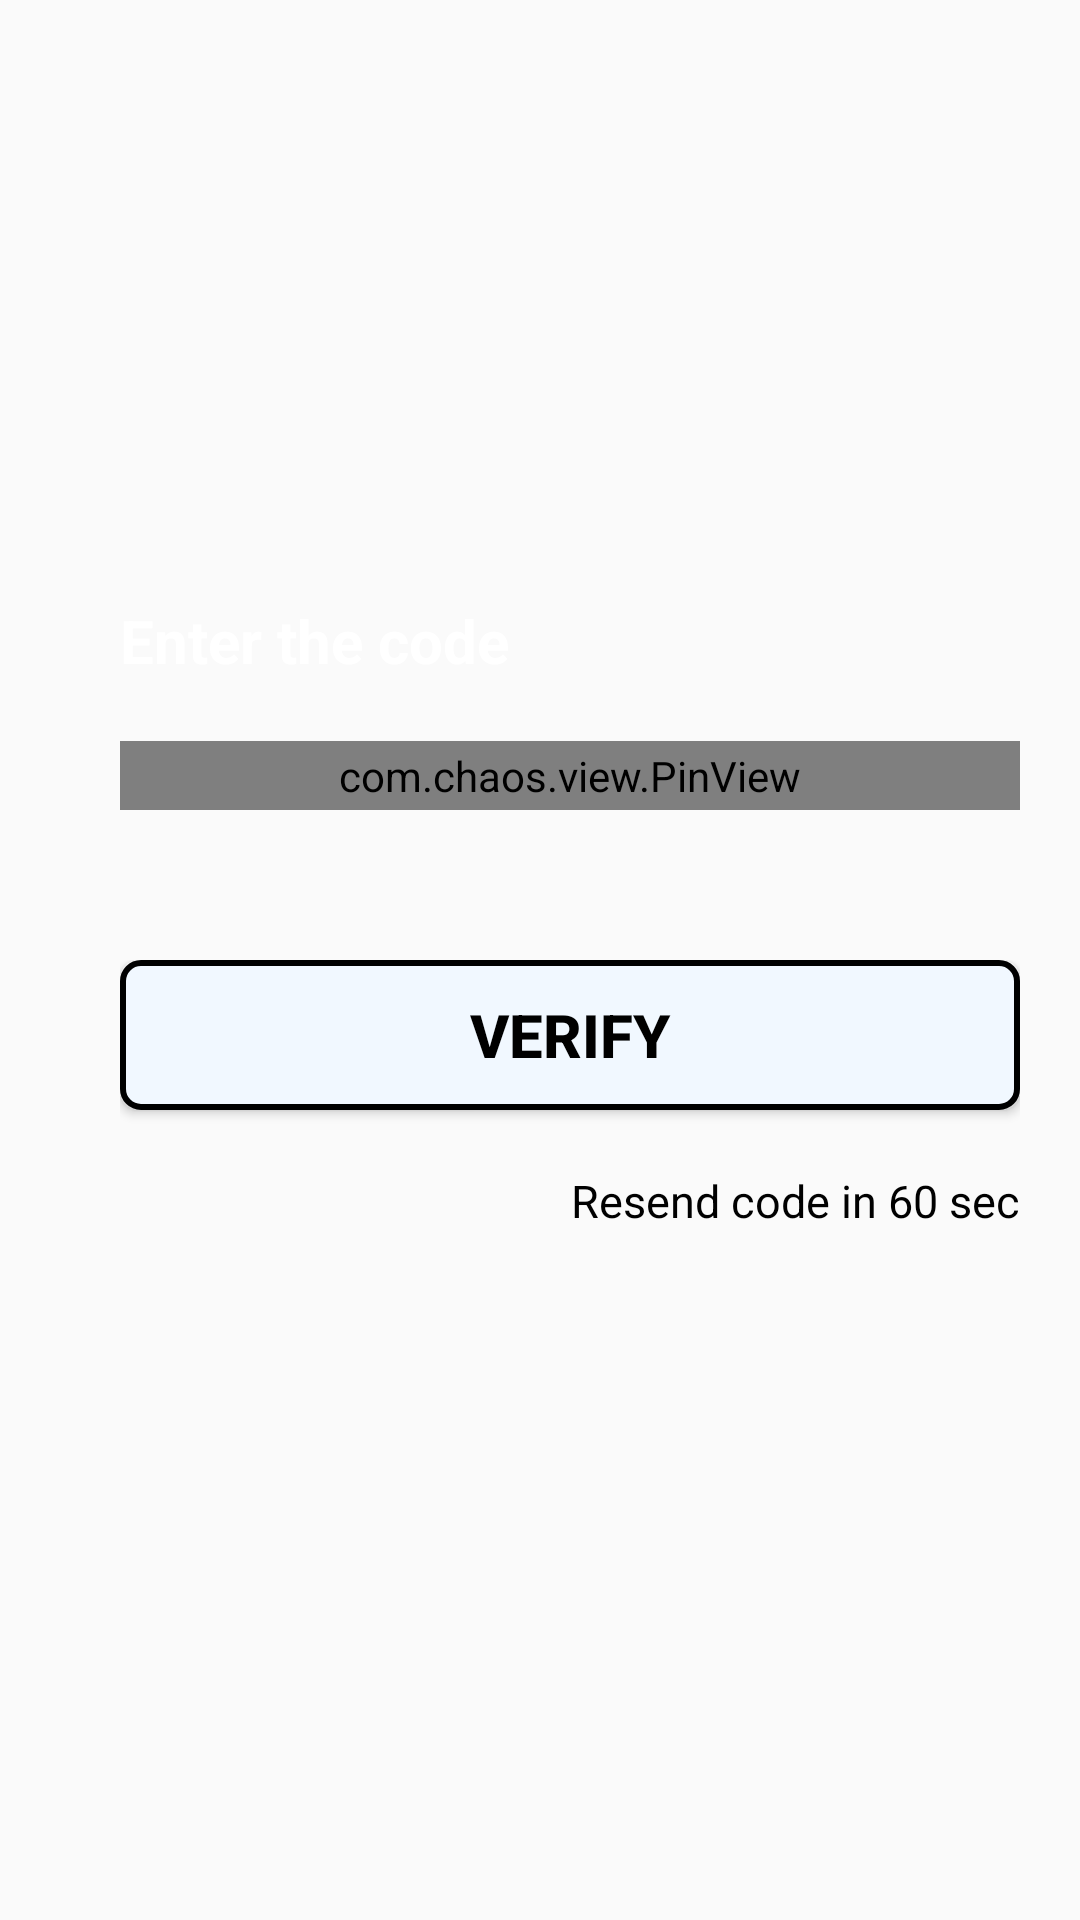

Layout XML and referenced resources for this Android screen:
<!-- AndroidManifest.xml: application theme Theme.GymManagementUser -->
<!-- res/layout/activity_verify.xml -->
<?xml version="1.0" encoding="utf-8"?>
<androidx.constraintlayout.widget.ConstraintLayout xmlns:android="http://schemas.android.com/apk/res/android"
    xmlns:app="http://schemas.android.com/apk/res-auto"
    xmlns:tools="http://schemas.android.com/tools"
    android:layout_width="match_parent"
    android:layout_height="match_parent"
    android:background="@drawable/mainscren"
    tools:context=".ui.VerifyActivity">
    <androidx.constraintlayout.widget.ConstraintLayout
        android:id="@+id/layout_verAct_const"
        android:layout_width="match_parent"
        android:layout_height="wrap_content"
        android:layout_marginTop="200dp"
        android:paddingStart="40dp"
        android:paddingEnd="20dp"
        app:layout_constraintEnd_toEndOf="parent"
        app:layout_constraintStart_toStartOf="parent"
        app:layout_constraintTop_toTopOf="parent">

        <TextView
            android:id="@+id/textview_verAct_entercode"
            android:layout_width="match_parent"
            android:layout_height="wrap_content"
            android:text="@string/enter_the_code"
            android:textColor="@color/white"
            android:textSize="20sp"
            android:textStyle="bold"
            app:layout_constraintEnd_toEndOf="parent"
            app:layout_constraintStart_toStartOf="parent"
            app:layout_constraintTop_toTopOf="parent" />

        <com.chaos.view.PinView
            android:id="@+id/pinView_verAct_pinOTP"
            style="@style/PinWidget.PinView"
            android:layout_width="match_parent"
            android:layout_height="wrap_content"
            android:layout_marginTop="20dp"
            android:cursorVisible="true"
            android:inputType="number"
            android:padding="2dp"
            app:cursorColor="@color/white"
            app:hideLineWhenFilled="true"
            app:itemCount="6"
            app:itemHeight="50dp"
            app:itemRadius="5dp"
            app:itemWidth="50dp"
            app:layout_constraintEnd_toEndOf="parent"
            app:layout_constraintStart_toStartOf="parent"
            app:layout_constraintTop_toBottomOf="@id/textview_verAct_entercode"
            app:lineColor="@color/black" />
    </androidx.constraintlayout.widget.ConstraintLayout>

    <androidx.constraintlayout.widget.ConstraintLayout
        android:id="@+id/layout_verAct_const02"
        android:layout_width="match_parent"
        android:layout_height="wrap_content"
        android:paddingStart="40dp"
        android:layout_marginTop="50dp"
        android:paddingEnd="20dp"
        app:layout_constraintEnd_toEndOf="parent"
        app:layout_constraintStart_toStartOf="parent"
        app:layout_constraintTop_toBottomOf="@id/layout_verAct_const">

        <Button
            android:id="@+id/button_verAct_verify"
            android:layout_width="match_parent"
            android:layout_height="50dp"
            android:background="@drawable/button_background"
            android:gravity="center"
            android:text="@string/verify"
            android:textSize="20sp"
            android:textStyle="bold"
            app:layout_constraintEnd_toEndOf="parent"
            app:layout_constraintStart_toStartOf="parent"
            app:layout_constraintTop_toTopOf="parent" />

        <TextView
            android:id="@+id/textview_verAct_resend"
            android:layout_width="match_parent"
            android:layout_height="wrap_content"
            android:layout_marginTop="20dp"
            android:gravity="end"
            android:text="@string/resend"
            android:textColor="@color/black"
            android:textSize="15sp"
            app:layout_constraintEnd_toEndOf="parent"
            app:layout_constraintStart_toStartOf="parent"
            app:layout_constraintTop_toBottomOf="@id/button_verAct_verify" />

    </androidx.constraintlayout.widget.ConstraintLayout>
</androidx.constraintlayout.widget.ConstraintLayout>
<!-- resources referenced by this layout -->
<resources>
  <color name="black">#FF000000</color>
  <color name="white">#FFFFFFFF</color>
  <!-- drawable button_background (drawable) -->
  <?xml version="1.0" encoding="utf-8"?>
  <shape xmlns:android="http://schemas.android.com/apk/res/android">
  
      <solid android:color="@color/white_blue" />
      <stroke
          android:width="2dp"
          android:color="@color/black" />
      <corners android:radius="6dp" />
  
  </shape>
  <string name="enter_the_code">Enter the code</string>
  <string name="resend">Resend code in 60 sec</string>
  <string name="verify">Verify</string>
  <style name="Theme.GymManagementUser" parent="Theme.AppCompat.DayNight.NoActionBar">
          
          <item name="colorPrimary">@color/purple_500</item>
          <item name="colorPrimaryVariant">@color/purple_700</item>
          <item name="colorOnPrimary">@color/white</item>
          
          <item name="colorSecondary">@color/teal_200</item>
          <item name="colorSecondaryVariant">@color/teal_700</item>
          <item name="colorOnSecondary">@color/black</item>
          
          <item name="android:statusBarColor" tools:targetApi="l">?attr/colorPrimaryVariant</item>
          
          <item name="android:navigationBarColor">@android:color/white</item>
          <item name="android:textColorSecondary">@color/black</item>
          <item name="android:textColorPrimary">@color/black</item>
          <item name="android:actionMenuTextColor">@color/black</item>
          <item name="iconTint">@color/black</item>
      </style>
  <color name="white_blue">#F1F8FF</color>
  <color name="purple_500">#FF6200EE</color>
  <color name="purple_700">#FF3700B3</color>
  <color name="teal_200">#FF03DAC5</color>
  <color name="teal_700">#FF018786</color>
</resources>
